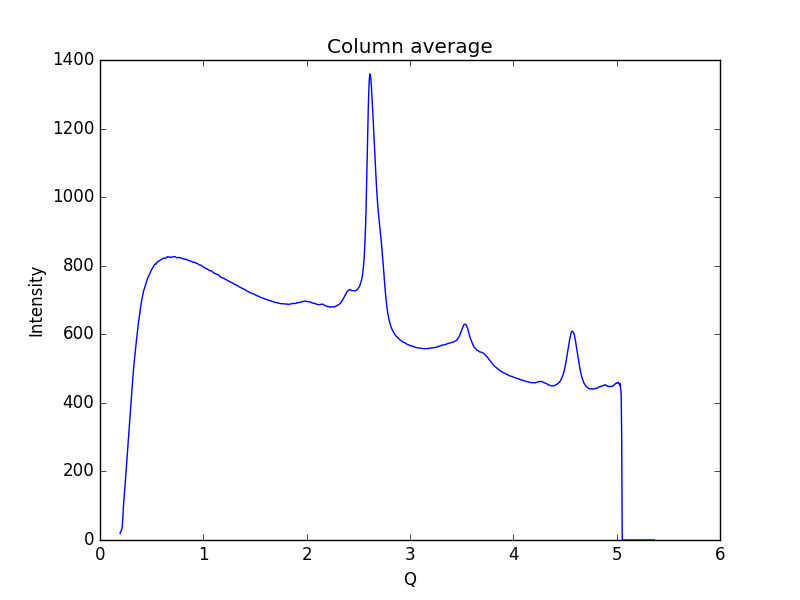

The data file committed next to this chart (first rows):
0.19448614755544588, 19.2782
0.1997, 24.53
0.2048, 26.47
0.21, 30.87
0.2152, 38.9
0.2204, 60.9
0.2255, 91.65
0.2307, 115.1
0.2359, 132.9
0.2411, 153.4
0.2462, 175.3
0.2514, 196.8
0.2566, 219.5
0.2618, 241.7
0.2669, 262.4
0.2721, 285.9
0.2773, 309
0.2825, 330.3
0.2876, 351.1
0.2928, 371.4
0.298, 392.1
0.3032, 414.4
0.3083, 434.1
0.3135, 453.1
0.3187, 475.3
0.3239, 495.5
0.329, 513.1
0.3342, 528.7
0.3394, 543.3
0.3446, 560.5
0.3497, 575.5
0.3549, 589.1
0.3601, 601.9
0.3653, 617.4
0.3704, 630.6
0.3756, 640.7
0.3808, 650.2
0.386, 662.7
0.3911, 675.4
0.3963, 685.1
0.4015, 693.6
0.4067, 704.2
0.4118, 711.5
0.417, 717.4
0.4222, 726.7
0.4274, 731.2
0.4325, 734.9
0.4377, 740.4
0.4429, 747
0.4481, 751.1
0.4532, 756.2
0.4584, 761.7
0.4636, 766
0.4688, 768.8
0.4739, 772.2
0.4791, 775
0.4843, 777.8
0.4895, 782.7
0.4946, 785.6
0.4998, 788
0.505, 791.7
... 939 more rows
